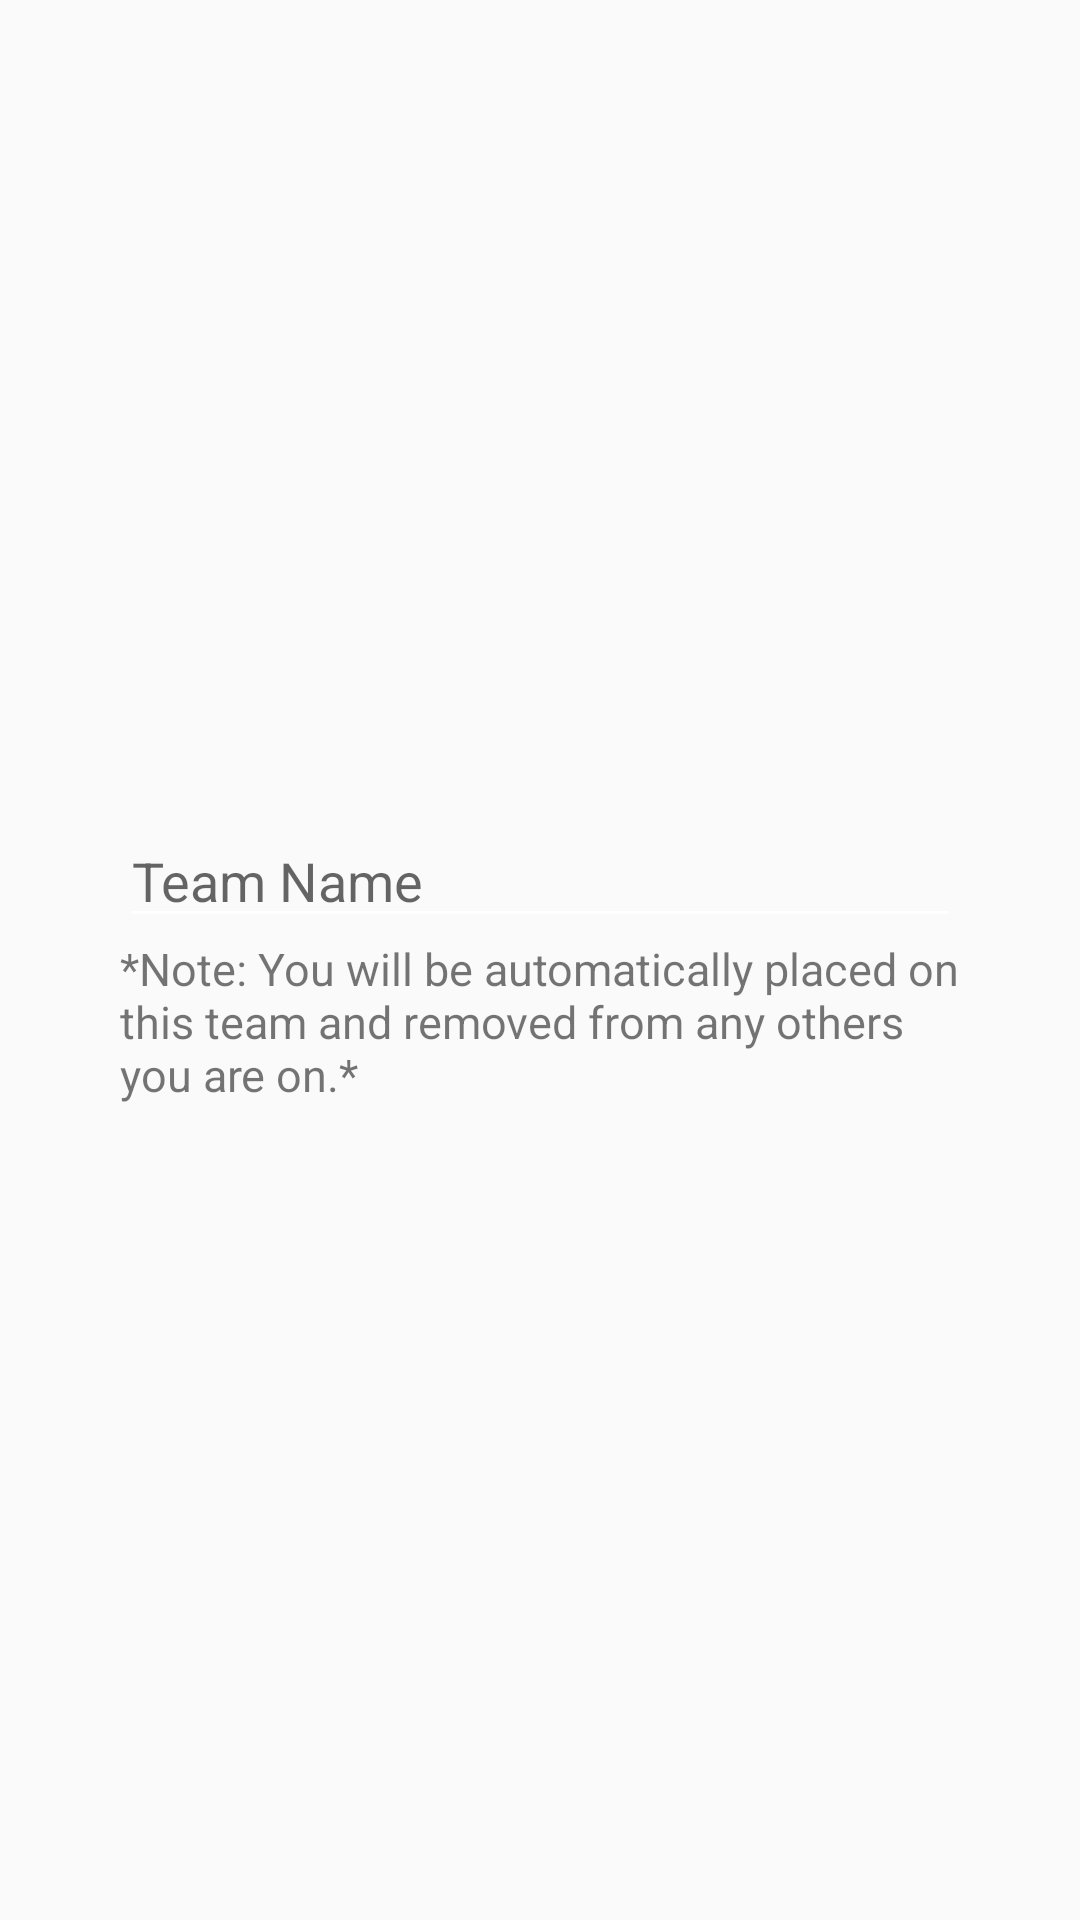

Here is an Android app screen rendered from its layout file. Give the layout XML and the strings, colors and styles it references.
<!-- AndroidManifest.xml: application theme AppTheme -->
<!-- res/layout/dialog_create_team.xml -->
<?xml version="1.0" encoding="utf-8"?>
<LinearLayout xmlns:android="http://schemas.android.com/apk/res/android"
    android:orientation="vertical"
    android:layout_width="match_parent"
    android:layout_height="match_parent"
    android:paddingBottom="@dimen/create_game_dialog_vertical_margin"
    android:paddingTop="@dimen/create_game_dialog_vertical_margin"
    android:paddingLeft="@dimen/create_game_dialog_horizontal_margin"
    android:paddingRight="@dimen/create_game_dialog_horizontal_margin"
    android:gravity="center">

    <EditText
        android:layout_width="match_parent"
        android:layout_height="wrap_content"
        android:singleLine="true"
        android:maxLength="15"
        android:hint="@string/create_team_dialog_hint"
        android:id="@+id/edit_text_create_team_dialog_team_name"/>

    <TextView
        android:layout_width="wrap_content"
        android:layout_height="wrap_content"
        android:textSize="15sp"
        android:text="@string/create_team_dialog_team_warning"/>

</LinearLayout>
<!-- resources referenced by this layout -->
<resources>
  <dimen name="create_game_dialog_horizontal_margin">40dp</dimen>
  <dimen name="create_game_dialog_vertical_margin">20dp</dimen>
  <string name="create_team_dialog_hint">Team Name</string>
  <string name="create_team_dialog_team_warning">*Note: You will be automatically placed on this team and removed from any others you are on.*</string>
  <style name="AppTheme" parent="Theme.AppCompat.Light">
          
          <item name="colorPrimary">@color/colorPrimary</item>
          <item name="colorPrimaryDark">@color/colorPrimaryDark</item>
          <item name="colorAccent">@color/brightGreen</item>
          <item name="colorSwitchThumbNormal">@android:color/holo_red_light</item>
          <item name="android:colorForeground">@android:color/holo_red_light</item>
          <item name="colorControlNormal">@color/white</item>
          <item name="colorControlActivated">@android:color/holo_blue_bright</item>
          <item name="colorControlHighlight">@android:color/holo_blue_bright</item>
  
          <item name="windowNoTitle">
              true
          </item>
  
          <item name="windowActionBar">
              false
          </item>
  
          <item name="android:windowFullscreen">
              true
          </item>
  
          <item name="android:windowContentOverlay">
              @null
          </item>
      </style>
  <color name="colorPrimary">#3F51B5</color>
  <color name="colorPrimaryDark">#303F9F</color>
  <color name="brightGreen">#00FF00</color>
  <color name="white">#FFFFFFFF</color>
</resources>
